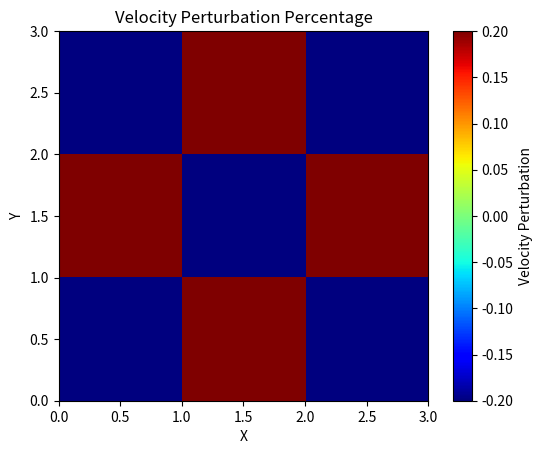
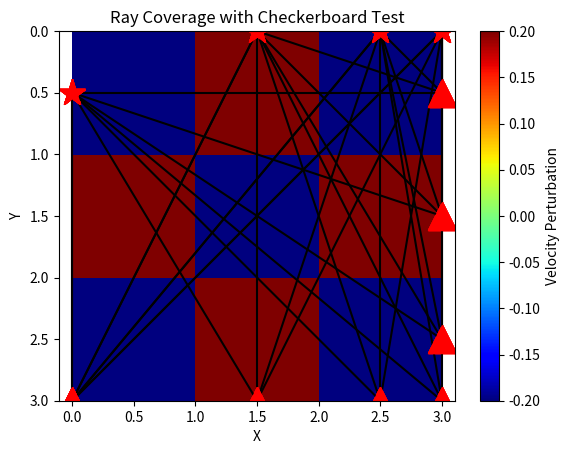
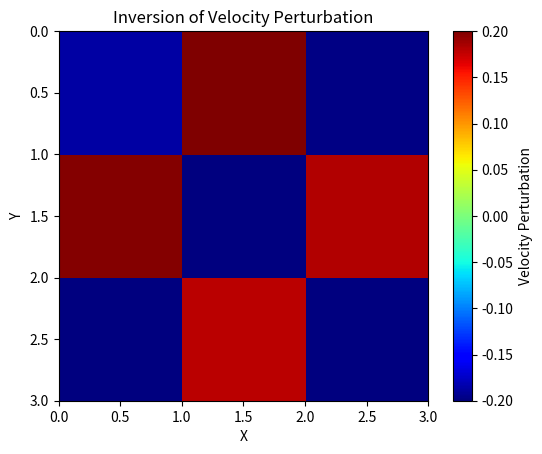
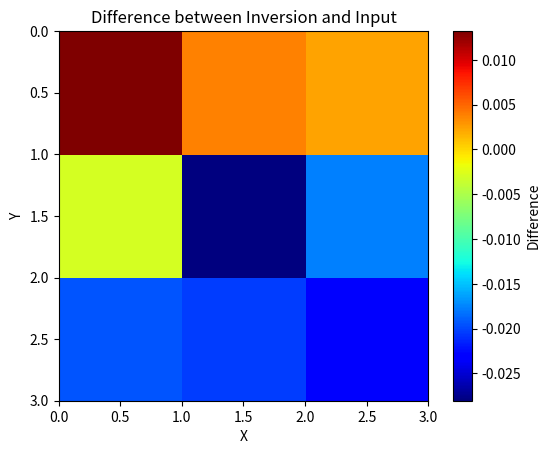
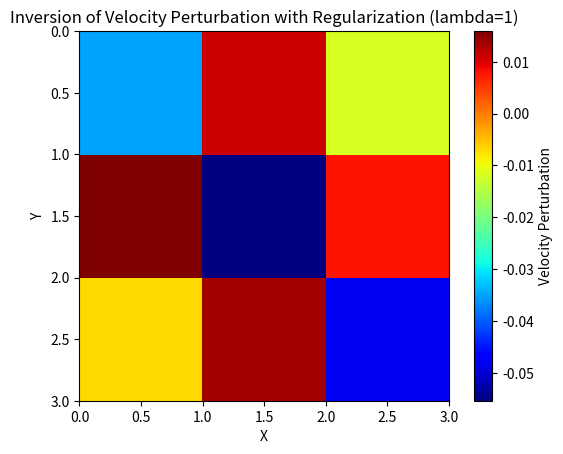
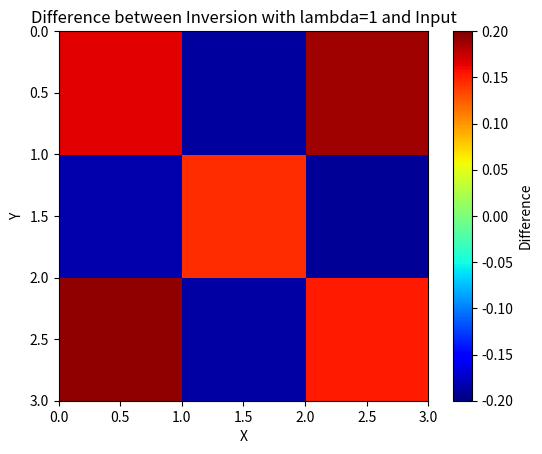
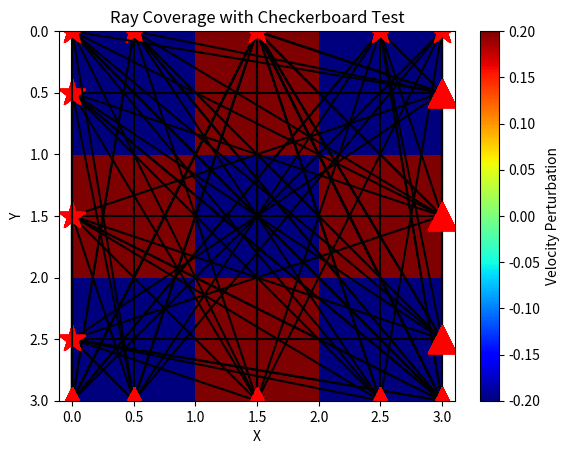
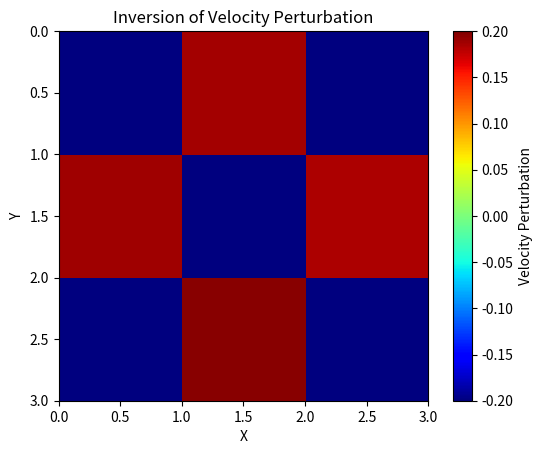
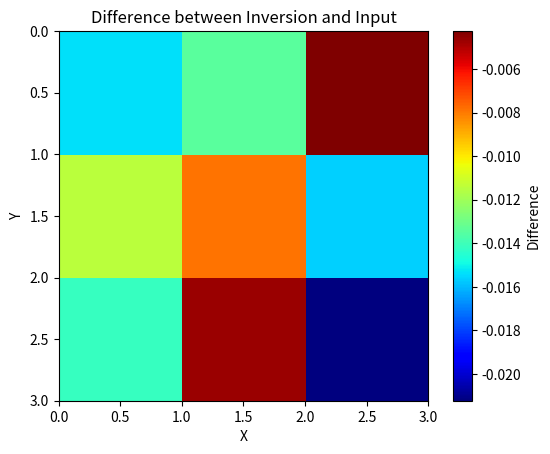
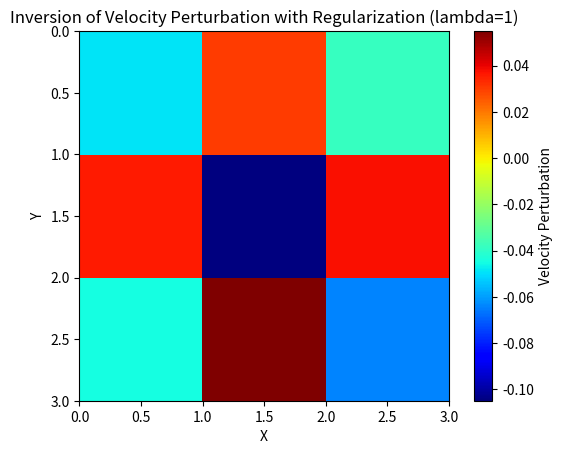
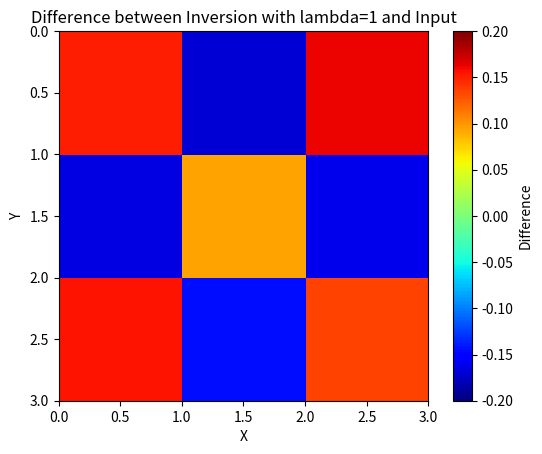

Generate these figures, in order, with matplotlib:

import numpy as np
import matplotlib.pyplot as plt

# intialize parameters and velocity perturbations
# in this case, we have 20% velocity changes that alternate from 20% to
# -20%, this is called "checkerboard" test.
X = np.arange(0.5, 2.5+1,1)

Y = np.arange(0.5, 2.5+1,1)

V0 = np.ones((3, 3)) * 6  # this is the reference homogeneous velocity

ds = np.zeros(9)
for i in range(0, 9, 2):
    ds[i] = 0.2  # ds is 20%, meaning slower velocity

for i in range(1, 9, 2):
    ds[i] = -0.2  # ds is -20%, meaning faster velocity

DS = ds.reshape(3, 3)
dv = -ds
DV = dv.reshape(3, 3)

plt.figure()
plt.imshow(DV.T, extent=(0, 3, 0, 3), cmap='jet', vmin=-0.2, vmax=0.2)
plt.colorbar(label='Velocity Perturbation')
plt.title('Velocity Perturbation Percentage')
plt.xlabel('X')
plt.ylabel('Y')
plt.gca().set_aspect('equal', adjustable='box')
plt.savefig('vel_checkboard.png')
plt.show()


V = V0 * (1 + DS)  # this is the "actual" velocity
T0 = 1 / V0        # The length of each grid is 1. T0 is the expected travel
                   # time within each grid with homogeneous velocity
DT = T0 * DS       # this is the travel time anomaly contributed by each grid.
dt = DT.reshape(9, 1)



def dtoline(X, Y, s, r):
    def point_to_line(pt, v1, v2):
        a = v1 - v2
        b = pt - v2
        return np.linalg.norm(np.cross(a, b)) / np.linalg.norm(a)

    nk = 0
    d = np.zeros(len(X) * len(Y))

    for i in range(len(X)):
        for j in range(len(Y)):
            P = np.array([X[i], Y[j], 0])
            nk += 1
            v1 = np.array([s[0], s[1], 0])
            v2 = np.array([r[0], r[1], 0])
            d[nk - 1] = point_to_line(P, v1, v2)

    return d





S = np.array([[0.5, 0],
              [1.5, 0],
              [2.5, 0],
              [3, 0],
              [0, 0.5],
              [0, 1.5],
              [0, 2.5],
              [1.5, 0],
              [1.5, 0],
              [0, 0]])

# R is the receiver location
R = np.array([[0.5, 3],
              [1.5, 3],
              [2.5, 3],
              [0, 3],
              [3, 0.5],
              [3, 1.5],
              [3, 2.5],
              [0, 3],
              [3, 3],
              [3, 3]])

# Start to generate ray path
plt.figure()
plt.imshow(DV.T, extent=(0, 3, 0, 3), cmap='jet', vmin=-0.2, vmax=0.2)
plt.colorbar(label='Velocity Perturbation')
plt.title('Ray Coverage with Checkerboard Test')
plt.xlabel('X')
plt.ylabel('Y')
plt.gca().set_aspect('equal', adjustable='box')

G = np.zeros((70, 9))  # Preallocate G matrix
dt_obs = np.zeros((70, 1))  # Preallocate observation matrix
ng = 0

for i in range(1, 5):
    for j in range(1, 9):
        s = S[i]
        r = R[j]
        plt.plot([s[0], r[0]], [s[1], r[1]], 'k')  # plot source-receiver pairs
        plt.plot(s[0], s[1], 'r*', markersize=20)  # plot source
        plt.plot(r[0], r[1], 'r^', markersize=20)  # plot receiver
        d = dtoline(X, Y, s, r)
        indi = np.zeros(d.shape)
        indi[d <= 0.25] = 1  # find grids along ray path
        ng += 1
        G[ng - 1, :] = indi.flatten() / V0.flatten()
        dt_obs[ng - 1, 0] = np.sum(dt[d <= 0.25]) + np.random.rand(1) * 0.01  # generate observation

plt.axis('equal')
plt.gca().invert_yaxis()
plt.savefig('ray_coverage_bad.png')
plt.show()


# Inversion without regularization
m = np.dot(np.dot(np.linalg.inv(np.dot(G.T,G)),G.T),dt_obs)
ds_inv = m
dv_inv = -ds_inv
dpred = G.dot(m)
residual = dt_obs - dpred
misfit = np.sqrt(np.sum(residual[~np.isnan(residual)] ** 2))
normm = np.sqrt(np.sum(m[~np.isnan(m)] ** 2))

# Display inversion results
plt.figure()
DVinv = dv_inv.reshape(3, 3)
b = plt.imshow(DVinv.T, extent=(0, 3, 0, 3), cmap='jet', vmin=-0.2, vmax=0.2)
plt.colorbar(b, label='Velocity Perturbation')
plt.title('Inversion of Velocity Perturbation')
plt.xlabel('X')
plt.ylabel('Y')
plt.gca().set_aspect('equal', adjustable='box')
plt.xlim([0, 3])
plt.ylim([0, 3])
plt.gca().invert_yaxis()
plt.savefig('vel_inversion_checkboard_singular.png')

plt.figure()
DVdiff = DVinv - DV
c = plt.imshow(DVdiff.T,extent=(0, 3, 0, 3), cmap='jet')
plt.colorbar(c, label='Difference')
plt.title('Difference between Inversion and Input')
plt.xlabel('X')
plt.ylabel('Y')
plt.gca().set_aspect('equal', adjustable='box')
plt.xlim([0, 3])
plt.ylim([0, 3])
plt.gca().invert_yaxis()
plt.savefig('vel_inversion_checkboard_singular_difference.png')




# Inversion with regularization (lambda=1)
lambda_ = 1
d_new = np.concatenate((dt_obs, np.zeros((9, 1))))
G_new = np.vstack((G, lambda_ * np.eye(9)))
m_lambda = np.dot(np.dot(np.linalg.inv(np.dot(G_new.T,G_new)),G_new.T),d_new)
ds_inv_lambda = m_lambda
dv_inv_lambda = -ds_inv_lambda

# Display inversion results with regularization
plt.figure()
DVinv_lambda = dv_inv_lambda.reshape(3, 3)
d = plt.imshow(DVinv_lambda.T, extent=(0, 3, 0, 3), cmap='jet')
plt.colorbar(d, label='Velocity Perturbation')
plt.title('Inversion of Velocity Perturbation with Regularization (lambda=1)')
plt.xlabel('X')
plt.ylabel('Y')
plt.gca().set_aspect('equal', adjustable='box')
plt.xlim([0, 3])
plt.ylim([0, 3])
plt.gca().invert_yaxis()
plt.savefig('vel_inversion_checkboard_singular_lambda=1.png')

plt.figure()
DVdiff_lambda = DVinv_lambda - DV
e = plt.imshow(DVdiff_lambda.T, extent=(0, 3, 0, 3), cmap='jet', vmin=-0.2, vmax=0.2)
plt.colorbar(e, label='Difference')
plt.title('Difference between Inversion with lambda=1 and Input')
plt.xlabel('X')
plt.ylabel('Y')
plt.gca().set_aspect('equal', adjustable='box')
plt.xlim([0, 3])
plt.ylim([0, 3])
plt.gca().invert_yaxis()
plt.savefig('vel_inversion_checkboard_singular_lambda=1_difference.png')

plt.show()




# S is the source location
S = np.array([[0.5, 0],
              [1.5, 0],
              [2.5, 0],
              [3, 0],
              [0, 0.5],
              [0, 1.5],
              [0, 2.5],
              [1.5, 0],
              [1.5, 0],
              [0, 0]])

# R is the receiver location
R = np.array([[0.5, 3],
              [1.5, 3],
              [2.5, 3],
              [0, 3],
              [3, 0.5],
              [3, 1.5],
              [3, 2.5],
              [0, 3],
              [3, 3],
              [3, 3]])

# Start to generate ray path
plt.figure()
plt.imshow(DV.T, extent=(0, 3, 0, 3), cmap='jet', vmin=-0.2, vmax=0.2)
plt.colorbar(label='Velocity Perturbation')
plt.title('Ray Coverage with Checkerboard Test')
plt.xlabel('X')
plt.ylabel('Y')
plt.gca().set_aspect('equal', adjustable='box')


G = np.zeros((100, 9))  # Preallocate G matrix
dt_obs = np.zeros((100, 1))  # Preallocate observation matrix
ng = 0

for i in range(10):
    for j in range(10):
        s = S[i]
        r = R[j]
        plt.plot([s[0], r[0]], [s[1], r[1]], 'k')  # plot source-receiver pairs
        plt.plot(s[0], s[1], 'r*', markersize=20)  # plot source
        plt.plot(r[0], r[1], 'r^', markersize=20)  # plot receiver
        d = dtoline(X, Y, s, r)
        indi = np.zeros(d.shape)
        indi[d <= 0.25] = 1  # find grids along ray path
        ng += 1
        G[ng - 1, :] = indi.flatten() / V0.flatten()
        dt_obs[ng - 1, 0] = np.sum(dt[d <= 0.25]) + np.random.rand(1) * 0.01  # generate observation


plt.axis('equal')
plt.gca().invert_yaxis()
plt.savefig('ray_coverage_good.png')
plt.show()

# Inversion without regularization
m = np.dot(np.dot(np.linalg.inv(np.dot(G.T,G)),G.T),dt_obs)
ds_inv = m
dv_inv = -ds_inv
dpred = G.dot(m)
residual = dt_obs - dpred
misfit = np.sqrt(np.sum(residual[~np.isnan(residual)] ** 2))
normm = np.sqrt(np.sum(m[~np.isnan(m)] ** 2))

# Display inversion results
plt.figure()
DVinv = dv_inv.reshape(3, 3)
b = plt.imshow(DVinv.T, extent=(0, 3, 0, 3), cmap='jet', vmin=-0.2, vmax=0.2)
plt.colorbar(b, label='Velocity Perturbation')
plt.title('Inversion of Velocity Perturbation')
plt.xlabel('X')
plt.ylabel('Y')
plt.gca().set_aspect('equal', adjustable='box')
plt.xlim([0, 3])
plt.ylim([0, 3])
plt.gca().invert_yaxis()
plt.savefig('vel_inversion_checkboard_singular.png')

plt.figure()
DVdiff = DVinv - DV
c = plt.imshow(DVdiff.T,extent=(0, 3, 0, 3), cmap='jet')
plt.colorbar(c, label='Difference')
plt.title('Difference between Inversion and Input')
plt.xlabel('X')
plt.ylabel('Y')
plt.gca().set_aspect('equal', adjustable='box')
plt.xlim([0, 3])
plt.ylim([0, 3])
plt.gca().invert_yaxis()
plt.savefig('vel_inversion_checkboard_singular_difference.png')












# Inversion with regularization (lambda=1)
lambda_ = 1
d_new = np.concatenate((dt_obs, np.zeros((9, 1))))
G_new = np.vstack((G, lambda_ * np.eye(9)))
#m_lambda = np.linalg.lstsq(G_new.T.dot(G_new), G_new.T.dot(d_new), rcond=None)[0]
m_lambda = np.dot(np.dot(np.linalg.inv(np.dot(G_new.T,G_new)),G_new.T),d_new)
ds_inv_lambda = m_lambda
dv_inv_lambda = -ds_inv_lambda

# Display inversion results with regularization
plt.figure()
DVinv_lambda = dv_inv_lambda.reshape(3, 3)
d = plt.imshow(DVinv_lambda.T, extent=(0, 3, 0, 3), cmap='jet')
plt.colorbar(d, label='Velocity Perturbation')
plt.title('Inversion of Velocity Perturbation with Regularization (lambda=1)')
plt.xlabel('X')
plt.ylabel('Y')
plt.gca().set_aspect('equal', adjustable='box')
plt.xlim([0, 3])
plt.ylim([0, 3])
plt.gca().invert_yaxis()
plt.savefig('vel_inversion_checkboard_singular_lambda=1.png')

plt.figure()
DVdiff_lambda = DVinv_lambda - DV
e = plt.imshow(DVdiff_lambda.T, extent=(0, 3, 0, 3), cmap='jet', vmin=-0.2, vmax=0.2)
plt.colorbar(e, label='Difference')
plt.title('Difference between Inversion with lambda=1 and Input')
plt.xlabel('X')
plt.ylabel('Y')
plt.gca().set_aspect('equal', adjustable='box')
plt.xlim([0, 3])
plt.ylim([0, 3])
plt.gca().invert_yaxis()
plt.savefig('vel_inversion_checkboard_singular_lambda=1_difference.png')

plt.show()






d_new = np.concatenate((dt_obs, np.zeros((9, 1))))

lambda0 = np.linspace(0.001, 10, 101)
misfit = np.zeros_like(lambda0)
normm = np.zeros_like(lambda0)
ds_inv = np.zeros((len(lambda0), 9))
dv_inv = np.zeros_like(ds_inv)

for l in range(len(lambda0)):
    lambda_ = lambda0[l]
    G_new = np.vstack((G, lambda_ * np.eye(9)))
    m_lambda = np.dot(np.dot(np.linalg.inv(np.dot(G_new.T,G_new)),G_new.T),d_new)
    ds_inv[l, :] = m_lambda.T
    dv_inv[l, :] = -m_lambda.T
    dpred = G.dot(m_lambda)
    residual = dt_obs - dpred
    misfit[l] = np.sqrt(np.sum(residual ** 2))
    normm[l] = np.sqrt(np.sum(m_lambda ** 2))


x = np.sqrt((normm / np.max(normm))**2 + (misfit / np.max(misfit))**2)
nbest = np.where(x == np.min(x))[0]
print(lambda0[nbest[0]])

plt.figure()
#plot lambda vs misfit
plt.plot()


plt.figure()
#plot lambda vs norm
plt.plot()

plt.figure()
#plot misfit vs norm

plt.figure()
#plot lambda0 vs x
